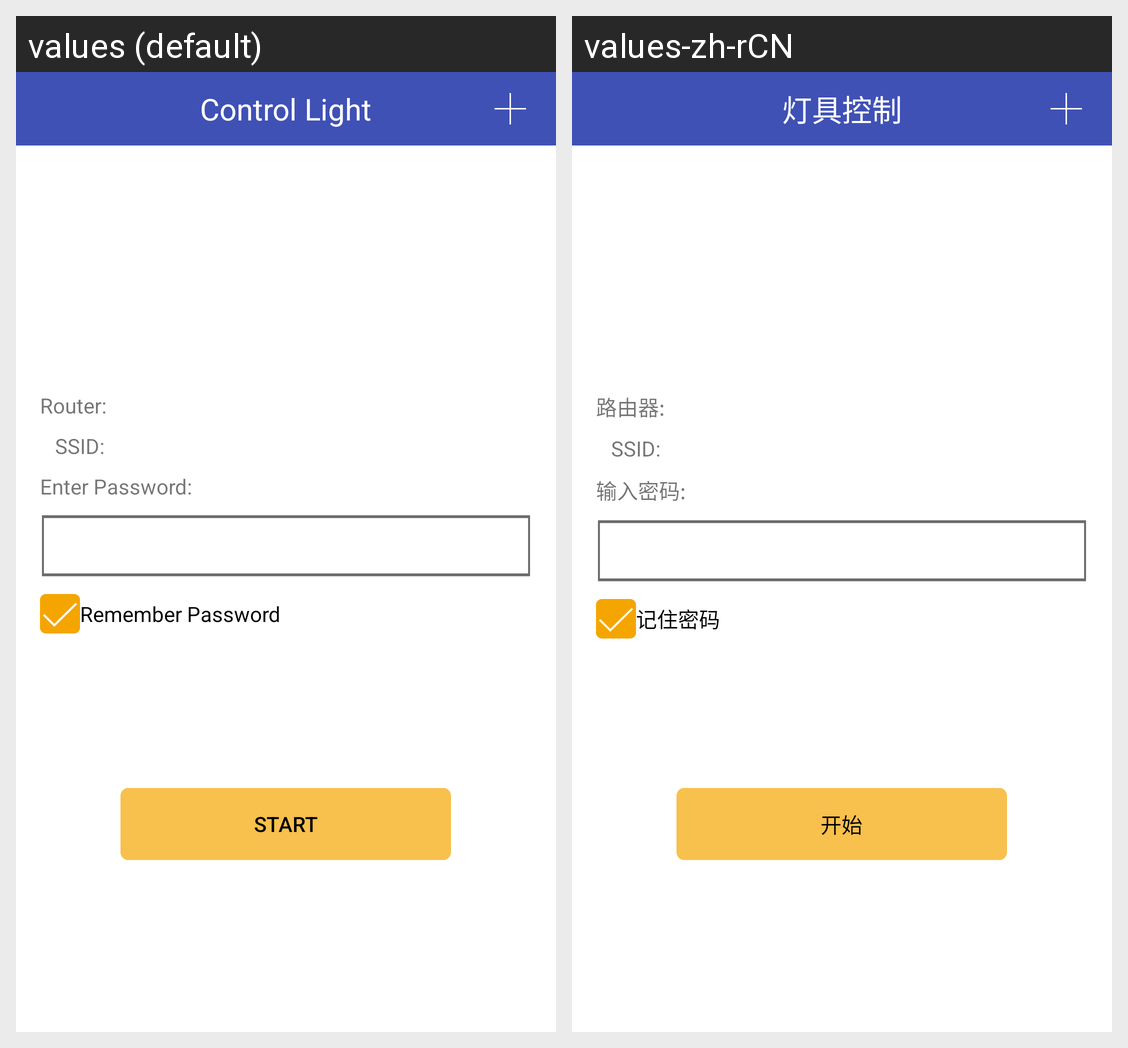

The Android screen above is rendered under two locales of the same app. Produce the string resources it draws, with the default and per-locale values.
Android screen res/layout/activity_network_build.xml rendered under 2 locales, left to right: values (default), values-zh-rCN. Device: Nexus 5 (rendered at 1080×1920; each locale shown at half size, 540×960, under a caption strip naming it); theme AppTheme.
Strings drawn on this screen, with the default value and each locale's value (text and hints the layout hard-codes, and strings that could not be matched under every locale, appear in the picture but are not listed):

router
  values: Router:
  values-zh-rCN: 路由器:

ssid
  values: SSID:
  values-zh-rCN: SSID:

str_entrpass
  values: Enter Password:
  values-zh-rCN: 输入密码:

str_keeppass
  values: Remember Password
  values-zh-rCN: 记住密码

str_start
  values: Start
  values-zh-rCN: 开始

control_light
  values: Control Light
  values-zh-rCN: 灯具控制
